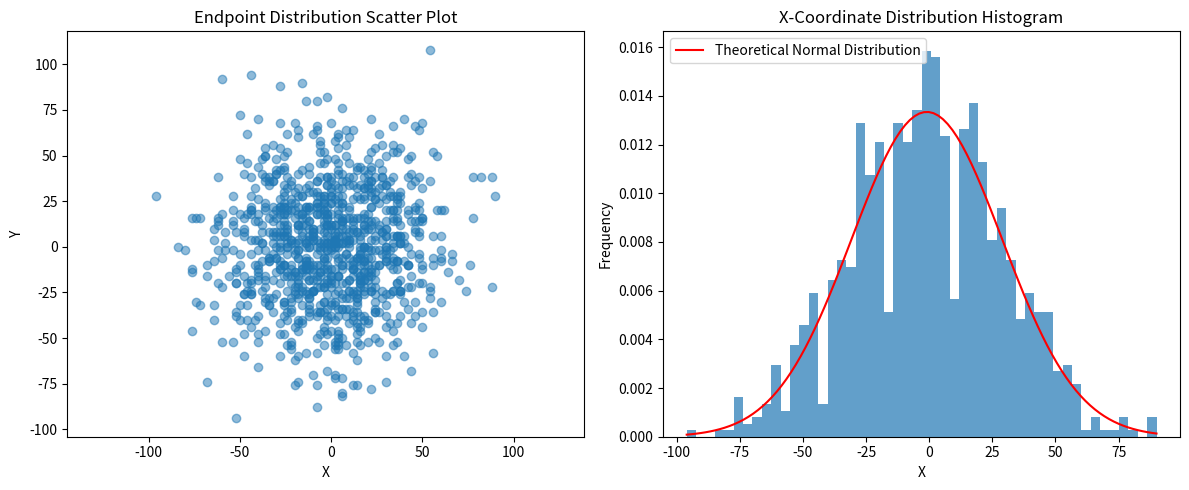

Generate this figure with matplotlib:
import numpy as np
import matplotlib.pyplot as plt

def random_walk_finals(num_steps, num_walks):
    """生成多个二维随机游走的终点位置
    
    通过模拟多次随机游走，每次在x和y方向上随机选择±1移动，
    计算所有随机游走的终点坐标。每个随机游走都从原点(0,0)开始。

    参数:
        num_steps (int): 每次随机游走的步数
        num_walks (int): 随机游走的次数
        
    返回:
        tuple: 包含两个numpy数组的元组 (x_finals, y_finals)
            - x_finals: 所有随机游走终点的x坐标数组，长度为num_walks
            - y_finals: 所有随机游走终点的y坐标数组，长度为num_walks
            
    示例:
        >>> x_finals, y_finals = random_walk_finals(1000, 100)
        >>> print(f"第一个终点坐标: ({x_finals[0]}, {y_finals[0]})")
    """
    # TODO: 实现随机游走算法
    # 提示：
    # 1. 使用np.zeros初始化坐标数组
    # 2. 对每次游走使用np.random.choice生成±1的随机步长
    # 3. 使用np.sum计算总位移
    pass

def plot_endpoints_distribution(endpoints):
    """绘制二维随机游走终点的空间分布散点图
    
    将多次随机游走的终点在二维平面上可视化，观察其空间分布特征。
    图形包含所有终点的散点图，并保持x和y轴的比例相同。

    参数:
        endpoints: 包含x和y坐标的元组 (x_coords, y_coords)
            - x_coords: numpy数组，所有终点的x坐标
            - y_coords: numpy数组，所有终点的y坐标
            
    示例:
        >>> endpoints = random_walk_finals(1000, 1000)
        >>> plot_endpoints_distribution(endpoints)
        >>> plt.show()
    """
    # TODO: 实现散点图绘制
    # 提示：
    # 1. 使用endpoints解包获取x和y坐标
    # 2. 使用plt.scatter绘制散点图
    # 3. 设置坐标轴比例、标题和标签
    pass

def analyze_x_distribution(endpoints):
    """分析二维随机游走终点x坐标的统计特性
    
    对随机游走终点的x坐标进行统计分析，计算样本均值和样本方差，
    并通过直方图和理论正态分布曲线可视化其分布特征。理论上，
    大量随机游走的终点x坐标应该服从正态分布。

    参数:
        endpoints: 包含x和y坐标的元组 (x_coords, y_coords)
            - x_coords: numpy数组，所有终点的x坐标
            - y_coords: numpy数组，所有终点的y坐标
    
    返回:
        tuple: (mean, variance)
            - mean (float): x坐标的样本均值
            - variance (float): x坐标的样本方差（使用n-1作为分母）
            
    示例:
        >>> endpoints = random_walk_finals(1000, 1000)
        >>> mean, var = analyze_x_distribution(endpoints)
        >>> print(f"均值: {mean:.2f}, 方差: {var:.2f}")
    """
    # TODO: 实现统计分析和可视化
    # 提示：
    # 1. 提取x坐标数据
    # 2. 使用numpy计算均值和方差
    # 3. 绘制直方图
    # 4. 添加理论正态分布曲线
    # 5. 设置图形属性并打印统计结果
    pass

if __name__ == "__main__":
    np.random.seed(42)  # 设置随机种子以保证可重复性
    
    # 生成数据
    endpoints = random_walk_finals(1000, 1000)

    # 创建图形
    plt.figure(figsize=(12, 5))
    
    # 绘制终点分布
    plt.subplot(121)
    plot_endpoints_distribution(endpoints)
    
    # 分析x坐标分布
    plt.subplot(122)
    analyze_x_distribution(endpoints)
    
    plt.tight_layout()
    plt.show()
import numpy as np
import matplotlib.pyplot as plt

def random_walk_finals(num_steps, num_walks):
    """生成多个二维随机游走的终点位置
    
    通过模拟多次随机游走，每次在x和y方向上随机选择±1移动，
    计算所有随机游走的终点坐标。每个随机游走都从原点(0,0)开始。

    参数:
        num_steps (int): 每次随机游走的步数
        num_walks (int): 随机游走的次数
        
    返回:
        tuple: 包含两个numpy数组的元组 (x_finals, y_finals)
            - x_finals: 所有随机游走终点的x坐标数组，长度为num_walks
            - y_finals: 所有随机游走终点的y坐标数组，长度为num_walks
            
    示例:
        >>> x_finals, y_finals = random_walk_finals(1000, 100)
        >>> print(f"第一个终点坐标: ({x_finals[0]}, {y_finals[0]})")
    """
    x_finals = np.zeros(num_walks)
    y_finals = np.zeros(num_walks)
    for i in range(num_walks):
        x_finals[i] = np.sum(np.random.choice([-1,1],num_steps))
        y_finals[i] = np.sum(np.random.choice([-1,1],num_steps))
    return (x_finals,y_finals)

def plot_endpoints_distribution(endpoints):
    """绘制二维随机游走终点的空间分布散点图
    
    将多次随机游走的终点在二维平面上可视化，观察其空间分布特征。
    图形包含所有终点的散点图，并保持x和y轴的比例相同。

    参数:
        endpoints: 包含x和y坐标的元组 (x_coords, y_coords)
            - x_coords: numpy数组，所有终点的x坐标
            - y_coords: numpy数组，所有终点的y坐标
            
    示例:
        >>> endpoints = random_walk_finals(1000, 1000)
        >>> plot_endpoints_distribution(endpoints)
        >>> plt.show()
    """
    x_coords, y_coords = endpoints  # 直接解包坐标
    plt.scatter(x_coords, y_coords, alpha=0.5)
    plt.axis('equal')
    plt.title('Endpoint Distribution Scatter Plot')
    plt.xlabel('X')
    plt.ylabel('Y')

def analyze_x_distribution(endpoints):
    """分析二维随机游走终点x坐标的统计特性
    
    对随机游走终点的x坐标进行统计分析，计算样本均值和样本方差，
    并通过直方图和理论正态分布曲线可视化其分布特征。理论上，
    大量随机游走的终点x坐标应该服从正态分布。

    参数:
        endpoints: 包含x和y坐标的元组 (x_coords, y_coords)
            - x_coords: numpy数组，所有终点的x坐标
            - y_coords: numpy数组，所有终点的y坐标
    
    返回:
        tuple: (mean, variance)
            - mean (float): x坐标的样本均值
            - variance (float): x坐标的样本方差（使用n-1作为分母）
            
    示例:
        >>> endpoints = random_walk_finals(1000, 1000)
        >>> mean, var = analyze_x_distribution(endpoints)
        >>> print(f"均值: {mean:.2f}, 方差: {var:.2f}")
    """
    x_coords = endpoints[0]  # 获取x坐标数组
    
    # 计算统计量
    mean = np.mean(x_coords) #样本均值
    var = np.var(x_coords, ddof=1) #样本方差
    
    # 绘制x坐标直方图
    plt.hist(x_coords, bins=50, density=True, alpha=0.7)
    
    # 添加理论正态分布曲线
    x = np.linspace(min(x_coords), max(x_coords), 100)
    plt.plot(x, 1/np.sqrt(2*np.pi*var)*np.exp(-(x-mean)**2/(2*var)), 
             'r-', label='Theoretical Normal Distribution')
    
    # 设置图形属性
    plt.title('X-Coordinate Distribution Histogram')
    plt.xlabel('X')
    plt.ylabel('Frequency')
    plt.legend()
    
    # 打印统计结果
    print(f"Sample mean of X-coordinates: {mean:.2f}")
    print(f"Sample variance of X-coordinates: {var:.2f}")
    

if __name__ == "__main__":
    np.random.seed(42)  # 设置随机种子以保证可重复性
    
    # 生成数据
    endpoints = random_walk_finals(1000, 1000)

    # 创建图形
    plt.figure(figsize=(12, 5))
    
    # 绘制终点分布
    plt.subplot(121)
    plot_endpoints_distribution(endpoints)
    
    # 分析x坐标分布
    plt.subplot(122)
    analyze_x_distribution(endpoints)
    
    plt.tight_layout()
    plt.show()
